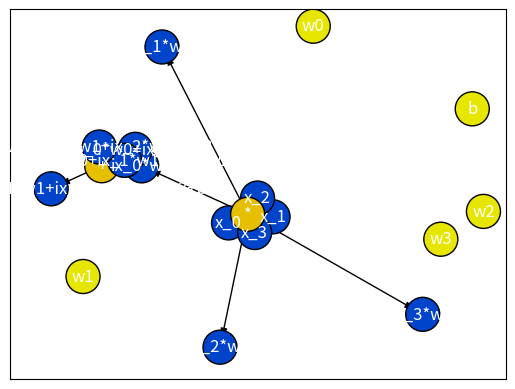

Reproduce this figure in Python.
import functools
import networkx as nx
import numpy as np
import math

import matplotlib
import matplotlib.pyplot as plt

from dataclasses import dataclass


class DualNumber:

    def __init__(self, _x, _dx=0.):
        if type(_x) is DualNumber:
            self.x = _x.x
            self.dx = _x.dx
        else:
            self.x = float(_x)
            self.dx = _dx

    def __add__(self, other):
        # copyes if other is a dual or creates a dual number if other is a constant
        other_dual = DualNumber(other)
        return DualNumber(self.x + other_dual.x, self.dx + other_dual.dx)

    def __radd__(self, other):
        return type(self).__add__(self, other)

    def __sub__(self, other):
        # copyes if other is a dual or creates a dual number if other is a constant
        other_dual = DualNumber(other)
        return DualNumber(self.x - other_dual.x, self.dx - other_dual.dx)

    def __rsub__(self, other):
        return type(self).__sub__(self, other)

    def __mul__(self, other):
        # copyes if other is a dual or creates a dual number if other is a constant
        other_dual = DualNumber(other)
        return DualNumber(self.x * other_dual.x, other_dual.x * self.dx + other_dual.dx * self.x)

    def __rmul__(self, other):
        return type(self).__mul__(self, other)

    def __truediv__(self, other):
        # copyes if other is a dual or creates a dual number if other is a constant
        other_dual = DualNumber(other)
        other_x_inv = 1. / other_dual.x
        new_x = self.x * other_x_inv
        # product rule
        new_dx = (self.dx - other_dual.dx * new_x) * other_x_inv
        return DualNumber(new_x, new_dx)


class Node:
    def __init__(self, parents, child, name) -> None:
        self.parents = parents
        self.child = child
        self.name = name
        self.id = None

    def is_root(self):
        return self.parents is None

    def is_leaf(self):
        return self.child is None


class OpNode(Node):
    def __init__(self, parents, child, op) -> None:
        super().__init__(parents, child, op)
        self.operation = op


class VariableNode(Node):
    def __init__(self, name) -> None:
        super().__init__(None, None, name)


class ConstantNode(VariableNode):
    def __init__(self, name) -> None:
        super().__init__(name)


class ComputationGraph:
    def __init__(self) -> None:
        self.vertices = []
        self.edges = []
        self.nx_graph = nx.DiGraph()

    def insert_vertex(self, v: Node):
        v_cnt = len(self.vertices)
        v.id = v_cnt
        self.vertices.append(v)
        self.nx_graph.add_node(v.name, id=v_cnt)

    def insert_edge(self, from_v: Node, to_v: Node):
        edge_cnt = len(self.edges)
        self.edges.append((from_v, to_v))
        self.nx_graph.add_edge(from_v.name, to_v.name, name=f"e{edge_cnt}")

    def insert_new_vertex_with_edge(self, from_v: Node, to_v: Node):
        self.insert_vertex(to_v)
        self.insert_edge(from_v, to_v)

    def draw(self):
        def node_type_to_color(node: Node):
            if type(node) is VariableNode:
                return "#E6E600"
            elif type(node) is ConstantNode:
                return "#0044cc"
            elif type(node) is OpNode:
                return "#E6BF00"
        v_colors = [node_type_to_color(
            self.vertices[attributes["id"]]) for node, attributes in self.nx_graph.nodes(data=True)]
        pos = nx.spring_layout(self.nx_graph)
        nx.draw_networkx_nodes(
            self.nx_graph, pos=pos, node_color=v_colors, edgecolors="#000000", node_size=600)
        nx.draw_networkx_edges(
            self.nx_graph, pos=pos)
        nx.draw_networkx_labels(self.nx_graph, pos=pos, font_color='w')


class ReverseModeDualNumber:

    comp_graph = ComputationGraph()

    def __init__(self, val: float, name, variable=True, parent=None) -> None:
        self.val = val
        self.name = name
        if variable:
            self.current_node = VariableNode(name)
        else:
            self.current_node = ConstantNode(name)
        if parent:
            ReverseModeDualNumber.comp_graph.insert_new_vertex_with_edge(
                parent, self.current_node)
        else:
            ReverseModeDualNumber.comp_graph.insert_vertex(
                self.current_node)

    def backward(self):
        pass

    def reset_graph(self):
        ReverseModeDualNumber.comp_graph = ComputationGraph()

    def append_op(self, name, *other_operands):
        node = OpNode(parents=[self.current_node, *
                      other_operands], child=None, op=name)
        ReverseModeDualNumber.comp_graph.insert_new_vertex_with_edge(
            self.current_node, node)
        self.current_node.child = node
        self.current_node = node

    def append_unary_op(self, name):
        self.append_op(name)

    def append_binary_op(self, name, other_v):
        self.append_op(name, other_v)

    def __add__(self, other):
        if not isinstance(other, ReverseModeDualNumber):
            raise Exception(
                f"Add with {other} of type {type(other)} not supported")
        self.append_binary_op("+", other.current_node)
        return ReverseModeDualNumber(self.val + other.val, f"i{self.name}+{other.name}", False, self.current_node)

    def __radd__(self, other):
        return type(self).__add__(self, other)

    def __sub__(self, other):
        if not isinstance(other, ReverseModeDualNumber):
            raise Exception(f"Sub with {type(other)} not supported")
        self.append_binary_op("-", other.current_node)
        return ReverseModeDualNumber(self.val - other.val, f"i{self.name}-{other.name}", False, self.current_node)

    def __rsub__(self, other):
        return type(self).__sub__(self, other)

    def __mul__(self, other):
        if not isinstance(other, ReverseModeDualNumber):
            raise Exception(f"Mul with {type(other)} not supported")
        self.append_binary_op("*", other.current_node)
        return ReverseModeDualNumber(self.val * other.val, f"i{self.name}*{other.name}", False, self.current_node)

    def __rmul__(self, other):
        return type(self).__mul__(self, other)

    def __truediv__(self, other):
        if not isinstance(other, ReverseModeDualNumber):
            raise Exception(f"Mul with {type(other)} not supported")
        self.append_binary_op("*", other.current_node)
        return ReverseModeDualNumber(self.val / other.val, f"i{self.name}/{other.name}", False, self.current_node)


class Perceptron():
    random_gen = np.random.default_rng(seed=123456)

    def __init__(self, in_features):
        self.in_features = in_features

        k = 1. / in_features
        k_sqrt = math.sqrt(k)
        init_vals = Perceptron.random_gen.uniform(
            -k_sqrt, k_sqrt, in_features+1)
        self.wheight = [ReverseModeDualNumber(
            init_vals[i], name=f"w{i}") for i in range(self.in_features)]

        self.bias = ReverseModeDualNumber(init_vals[-1], name="b")

    def forward(self, x):
        assert len(x) == self.in_features
        x_dual_num = [ReverseModeDualNumber(
            x_i, f"x_{i}", variable=False) for i, x_i in enumerate(x)]

        for node, attr in ReverseModeDualNumber.comp_graph.nx_graph.nodes(data=True):
            print(f"node {node} has attr {attr}")

        dot_prod = x_dual_num[0] * self.wheight[0]
        for i, (x_i, w_i) in enumerate(zip(x_dual_num, self.wheight)):
            if i == 0:
                continue
            dot_prod += x_i * w_i
        return dot_prod + self.bias


def sin(x):
    if isinstance(x, DualNumber):
        # mind the chain rule
        return DualNumber(math.sin(x.x), math.cos(x.x) * x.dx)
    elif isinstance(x, ReverseModeDualNumber):
        x.append_unary_op("sin")
        return math.sin(x.val)
    else:
        return math.sin(x)

# sin for Dualnumbers


def cos(x):
    if type(x) is DualNumber:
        # mind the chain rule
        return DualNumber(math.cos(x.x), -math.sin(x.x) * x.dx)
    else:
        return math.cos(x)


class dx:

    def __init__(self, function):
        self.function = function

    def __call__(self, x):
        dual_argument = None
        if type(x) is DualNumber:
            dual_argument = x
        else:
            dual_argument = DualNumber(x, 1.)
        ret = self.function(dual_argument)
        return


def reverse_mode_test():

    in_dim = 4
    p = Perceptron(in_features=in_dim)

    print(f"Pw is: {p.wheight}, {p.bias}")

    x = np.arange(in_dim)
    res = p.forward(x)

    ReverseModeDualNumber.comp_graph.draw()
    plt.show()


reverse_mode_test()
